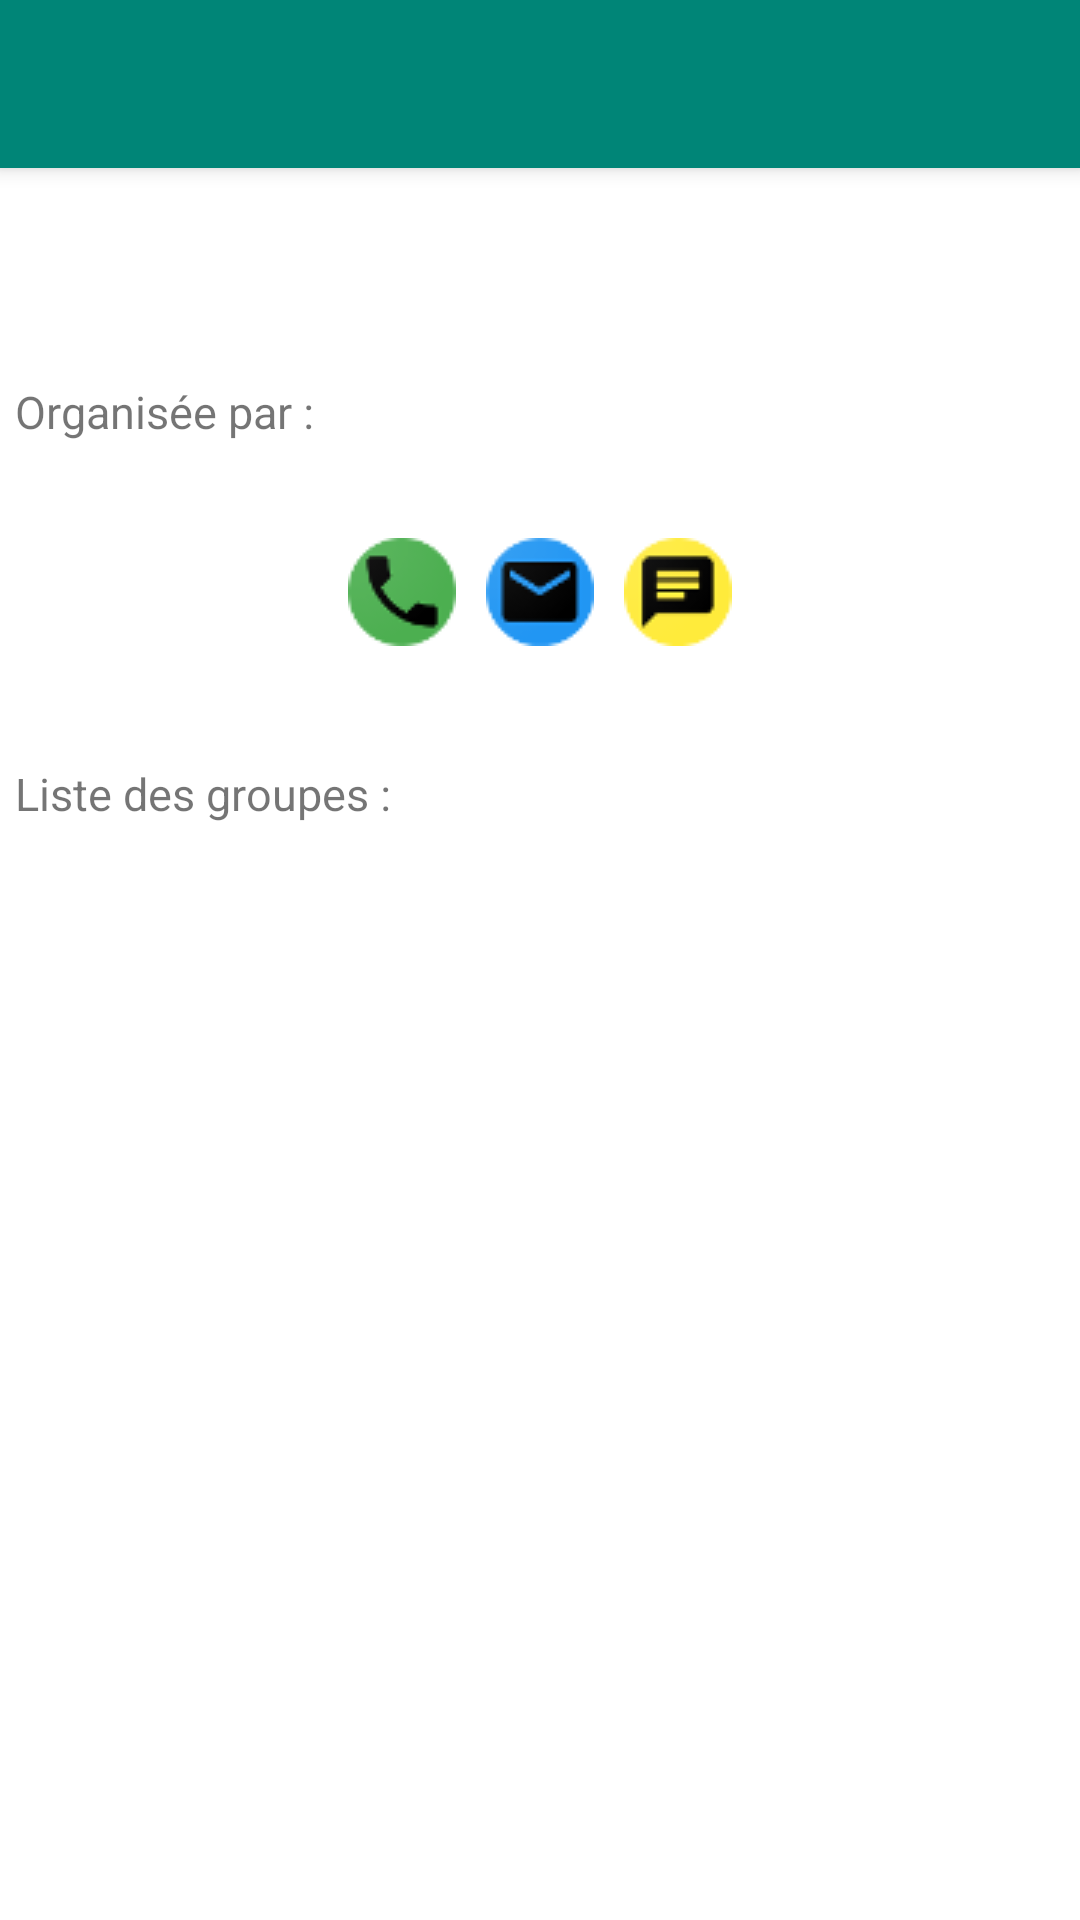

The Android layout XML behind this screen, and the referenced resources:
<!-- AndroidManifest.xml: activity theme AppTheme.NoActionBar -->
<!-- res/layout/activity_main.xml -->
<?xml version="1.0" encoding="utf-8"?>
<androidx.coordinatorlayout.widget.CoordinatorLayout
    xmlns:android="http://schemas.android.com/apk/res/android"
    xmlns:app="http://schemas.android.com/apk/res-auto"
    xmlns:tools="http://schemas.android.com/tools"
    android:id="@+id/home"
    android:windowSoftInputMode="adjustResize"
    android:layout_width="match_parent"
    android:layout_height="match_parent"
    tools:context=".MainActivity">

    <com.google.android.material.appbar.AppBarLayout
        android:layout_width="match_parent"
        android:layout_height="wrap_content"
        android:theme="@style/AppTheme.AppBarOverlay">

        <androidx.appcompat.widget.Toolbar
            android:id="@+id/toolbar"
            android:layout_width="match_parent"
            android:layout_height="?attr/actionBarSize"
            android:background="?attr/colorPrimary"
            app:popupTheme="@style/AppTheme.PopupOverlay" />

    </com.google.android.material.appbar.AppBarLayout>

    <include layout="@layout/content_main" />

    

</androidx.coordinatorlayout.widget.CoordinatorLayout>
<!-- res/layout/content_main.xml (included above) -->
<?xml version="1.0" encoding="utf-8"?>
<androidx.core.widget.NestedScrollView
    xmlns:android="http://schemas.android.com/apk/res/android"
    xmlns:app="http://schemas.android.com/apk/res-auto"
    android:layout_width="match_parent"
    android:layout_height="match_parent">

<androidx.constraintlayout.widget.ConstraintLayout
    android:layout_width="match_parent"
    android:layout_height="match_parent"
    app:layout_behavior="@string/appbar_scrolling_view_behavior">

    <TextView
        android:layout_width="match_parent"
        android:layout_height="wrap_content"
        android:layout_marginTop="80dp"
        android:gravity="center_horizontal"
        android:id="@+id/affiche"
        android:textSize="20sp"
        app:layout_constraintLeft_toLeftOf="parent"
        app:layout_constraintRight_toRightOf="parent"
        app:layout_constraintTop_toTopOf="parent" />

    <TextView
        android:layout_width="wrap_content"
        android:layout_height="wrap_content"
        android:layout_marginTop="20dp"
        android:layout_marginStart="5dp"
        android:id="@+id/organisateur"
        android:textSize="15sp"
        android:text="@string/organisateur"
        app:layout_constraintLeft_toLeftOf="parent"
        app:layout_constraintTop_toBottomOf="@id/affiche" />

    <TextView
        android:layout_width="match_parent"
        android:layout_height="wrap_content"
        android:gravity="center_horizontal"
        android:id="@+id/affiche2"
        android:textSize="20sp"
        android:textStyle="bold"
        app:layout_constraintLeft_toLeftOf="parent"
        app:layout_constraintRight_toRightOf="parent"
        app:layout_constraintTop_toBottomOf="@id/organisateur" />

    <ImageButton
        android:id="@+id/phone_rescar"
        android:layout_width="36dp"
        android:layout_height="36dp"
        android:src="@drawable/phone_vert_rond_36"
        android:layout_marginStart="5dp"
        android:layout_marginEnd="5dp"
        android:layout_marginTop="5dp"
        app:layout_constraintStart_toStartOf="parent"
        app:layout_constraintEnd_toStartOf="@id/email_rescar"
        app:layout_constraintTop_toBottomOf="@id/affiche2"
        app:layout_constraintHorizontal_chainStyle="packed"
        android:contentDescription="@string/email" />

    <ImageButton
        android:id="@+id/email_rescar"
        android:layout_width="36dp"
        android:layout_height="36dp"
        android:src="@drawable/mail_bleu_rond_36"
        android:layout_marginStart="5dp"
        android:layout_marginEnd="5dp"
        app:layout_constraintStart_toEndOf="@id/phone_rescar"
        app:layout_constraintEnd_toStartOf="@id/sms_rescar"
        app:layout_constraintTop_toTopOf="@id/phone_rescar"
        android:contentDescription="@string/phone" />

    <ImageButton
        android:id="@+id/sms_rescar"
        android:layout_width="36dp"
        android:layout_height="36dp"
        android:src="@drawable/message_jaune_rond_36"
        android:layout_marginStart="5dp"
        android:layout_marginEnd="5dp"
        app:layout_constraintStart_toEndOf="@id/email_rescar"
        app:layout_constraintEnd_toEndOf="parent"
        app:layout_constraintTop_toTopOf="@id/email_rescar"
        android:contentDescription="@string/message" />

    <TextView
        android:layout_width="wrap_content"
        android:layout_height="wrap_content"
        android:layout_marginTop="80dp"
        android:layout_marginStart="5dp"
        android:id="@+id/liste_groupes"
        android:textSize="15sp"
        android:text="@string/liste_groupes"
        app:layout_constraintLeft_toLeftOf="parent"
        app:layout_constraintTop_toBottomOf="@id/affiche2" />

    <TextView
        android:layout_width="match_parent"
        android:layout_height="wrap_content"
        android:layout_margin="100dp"
        android:id="@+id/panique"
        android:text=""
        app:layout_constraintLeft_toLeftOf="parent"
        app:layout_constraintRight_toRightOf="parent"
        app:layout_constraintTop_toBottomOf="@id/phone_rescar" />

    <ProgressBar
        android:id="@+id/indeterminateBar"
        android:layout_width="wrap_content"
        android:layout_height="wrap_content"
        app:layout_constraintEnd_toEndOf="parent"
        app:layout_constraintStart_toStartOf="parent"
        app:layout_constraintBottom_toBottomOf="parent"
        app:layout_constraintTop_toTopOf="parent" />

    
    <androidx.recyclerview.widget.RecyclerView
        android:id="@+id/listechoix"
        android:scrollbars="vertical"
        android:layout_width="300dp"
        android:layout_height="match_parent"
        android:layout_marginTop="10dp"
        app:layout_constraintStart_toStartOf="parent"
        app:layout_constraintEnd_toEndOf="parent"
        app:layout_constraintTop_toBottomOf="@+id/liste_groupes"/>


 

</androidx.constraintlayout.widget.ConstraintLayout>

</androidx.core.widget.NestedScrollView>
<!-- resources referenced by this layout -->
<resources>
  <color name="marron_bouton">#D6721A</color>
  <!-- drawable mail_bleu_rond_36: png bitmap (drawable, 1828 bytes) -->
  <!-- drawable message_jaune_rond_36: png bitmap (drawable, 1639 bytes) -->
  <!-- drawable phone_vert_rond_36: png bitmap (drawable, 1947 bytes) -->
  <string name="action">Retour liste</string>
  <string name="email">Email</string>
  <string name="liste_groupes">Liste des groupes :</string>
  <string name="message">Message</string>
  <string name="organisateur">Organisée par :</string>
  <string name="phone">Phone</string>
  <style name="AppTheme.AppBarOverlay" parent="ThemeOverlay.AppCompat.Dark.ActionBar">
      </style>
  <style name="AppTheme.PopupOverlay" parent="ThemeOverlay.AppCompat.DayNight.ActionBar">
      </style>
  <style name="AppTheme.NoActionBar">
          <item name="windowActionBar">false</item>
          <item name="windowNoTitle">true</item>
      </style>
</resources>
